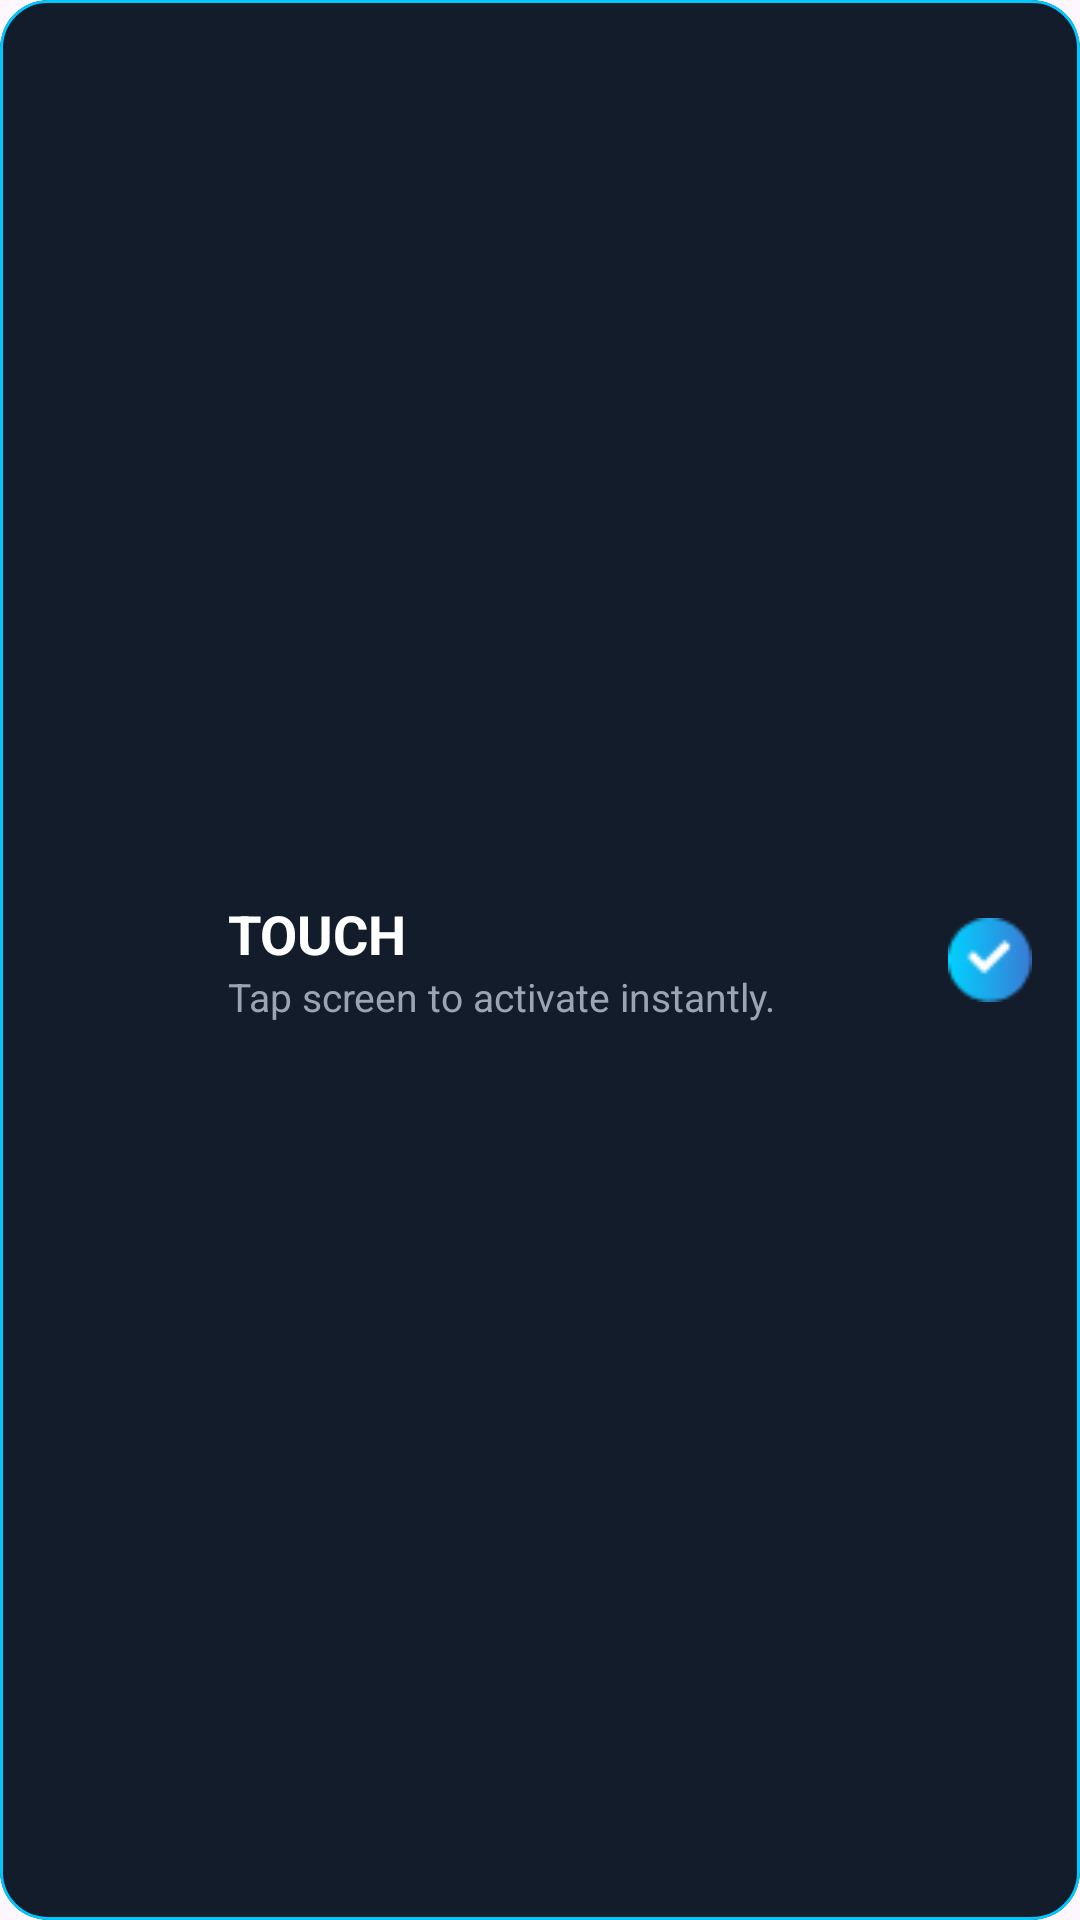

Produce the Android XML layout that renders to this screen, including the resource entries it uses.
<!-- AndroidManifest.xml: application theme Theme.BROKENSCREENPRANK -->
<!-- res/layout/layout_touch_card.xml -->
<?xml version="1.0" encoding="utf-8"?>
<com.google.android.material.card.MaterialCardView
    xmlns:android="http://schemas.android.com/apk/res/android"
    xmlns:app="http://schemas.android.com/apk/res-auto"
    android:id="@+id/cardTouch"
    android:layout_width="match_parent"
    android:layout_height="84dp"
    android:layout_marginTop="16dp"
    app:cardBackgroundColor="#131C2A"
    app:strokeColor="#00C8FF"
    app:strokeWidth="1dp"
    app:cardCornerRadius="16dp">

    <LinearLayout
        android:layout_width="match_parent"
        android:layout_height="match_parent"
        android:gravity="center_vertical"
        android:orientation="horizontal"
        android:padding="16dp">

        <ImageView
            android:layout_width="48dp"
            android:layout_height="48dp"
            android:src="@drawable/ic_touch"/>

        <LinearLayout
            android:layout_width="0dp"
            android:layout_height="wrap_content"
            android:layout_marginStart="12dp"
            android:layout_weight="1"
            android:orientation="vertical">

            <TextView
                android:layout_width="wrap_content"
                android:layout_height="wrap_content"
                android:text="@string/touch"
                android:textColor="@android:color/white"
                android:textSize="18sp"
                android:textStyle="bold"/>

            <TextView
                android:layout_width="wrap_content"
                android:layout_height="wrap_content"
                android:text="@string/tap_screen_to_activate_instantly"
                android:textColor="#9AA4B2"
                android:textSize="13sp"/>
        </LinearLayout>

        <ImageView
            android:id="@+id/imgTouchSelected"
            android:layout_width="28dp"
            android:layout_height="28dp"
            android:src="@drawable/ic_check_circle"/>
    </LinearLayout>

</com.google.android.material.card.MaterialCardView>
<!-- resources referenced by this layout -->
<resources>
  <!-- drawable ic_check_circle: png bitmap (drawable, 1323 bytes) -->
  <string name="tap_screen_to_activate_instantly">Tap screen to activate instantly.</string>
  <string name="touch">TOUCH</string>
  <style name="Theme.BROKENSCREENPRANK" parent="Base.Theme.BROKENSCREENPRANK" />
  <style name="Base.Theme.BROKENSCREENPRANK" parent="Theme.Material3.DayNight.NoActionBar">
          
          
      </style>
</resources>
